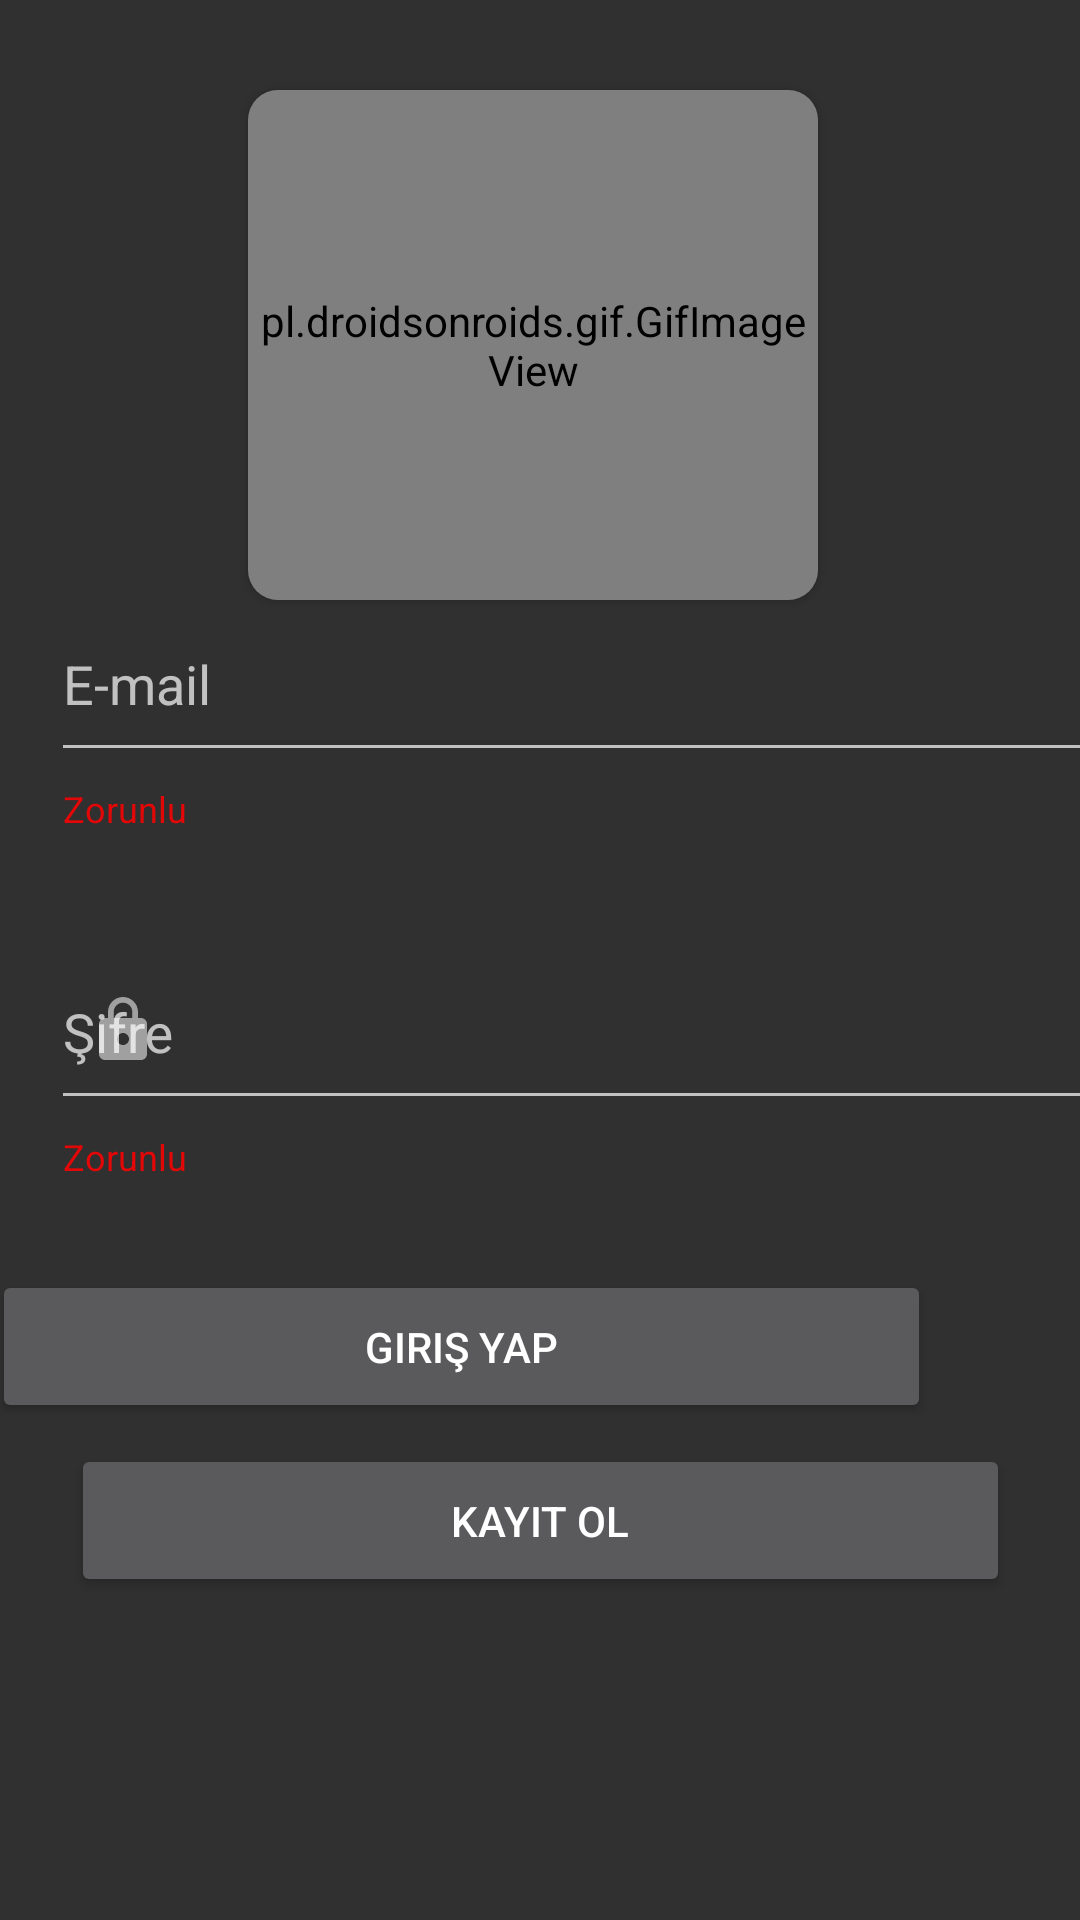

Android layout source for this screen:
<!-- AndroidManifest.xml: application theme Theme.AppCompat -->
<!-- res/layout/fragment_login.xml -->
<?xml version="1.0" encoding="utf-8"?>
<androidx.constraintlayout.widget.ConstraintLayout
    xmlns:android="http://schemas.android.com/apk/res/android"
    xmlns:app="http://schemas.android.com/apk/res-auto"
    xmlns:tools="http://schemas.android.com/tools"
    android:layout_width="match_parent"
    android:layout_height="match_parent"
    tools:context=".MainActivity">

    <Button
        android:id="@+id/btnkayit"
        android:layout_width="313dp"
        android:layout_height="51dp"
        android:layout_marginStart="50dp"
        android:layout_marginEnd="50dp"
        android:layout_marginBottom="104dp"
        android:onClick="kayit"
        android:text="Kayıt Ol"
        app:layout_constraintBottom_toBottomOf="parent"
        app:layout_constraintEnd_toEndOf="parent"
        app:layout_constraintHorizontal_bias="0.5"
        app:layout_constraintStart_toStartOf="parent"
        app:layout_constraintTop_toBottomOf="@+id/btngiris"
        app:layout_constraintVertical_bias="0.66" />

    <Button
        android:id="@+id/btngiris"
        android:layout_width="313dp"
        android:layout_height="51dp"
        android:layout_marginStart="50dp"
        android:layout_marginEnd="50dp"
        android:onClick="giris"
        android:text="Giriş Yap"
        app:layout_constraintBottom_toBottomOf="parent"
        app:layout_constraintEnd_toEndOf="parent"
        app:layout_constraintHorizontal_bias="1.0"
        app:layout_constraintStart_toStartOf="parent"
        app:layout_constraintTop_toTopOf="parent"
        app:layout_constraintVertical_bias="0.719" />

    <com.google.android.material.textfield.TextInputLayout
        android:id="@+id/textInputLayout3"
        android:layout_width="378dp"
        android:layout_height="103dp"
        android:layout_marginStart="17dp"
        android:layout_marginTop="224dp"
        android:layout_marginEnd="16dp"
        android:hint="E-mail"
        app:counterEnabled="true"
        app:helperText="Zorunlu"
        app:helperTextTextColor="#E30707"
        app:layout_constraintBottom_toTopOf="@+id/Textinput_1"
        app:layout_constraintEnd_toEndOf="parent"
        app:layout_constraintHorizontal_bias="0.0"
        app:layout_constraintStart_toStartOf="parent"
        app:layout_constraintTop_toTopOf="parent"
        app:startIconDrawable="@drawable/person">

        <com.google.android.material.textfield.TextInputEditText
            android:id="@+id/editTextemail"
            android:layout_width="match_parent"
            android:layout_height="60dp"
            android:maxLength="21"
            android:minHeight="48dp" />
    </com.google.android.material.textfield.TextInputLayout>

    <com.google.android.material.textfield.TextInputLayout
        android:id="@+id/Textinput_1"
        android:layout_width="378dp"
        android:layout_height="103dp"
        android:layout_marginStart="17dp"
        android:layout_marginTop="13dp"
        android:layout_marginEnd="16dp"
        android:layout_marginBottom="56dp"
        android:hint="Şifre"
        app:counterEnabled="true"
        app:counterMaxLength="20"
        app:endIconMode="password_toggle"
        app:helperText="Zorunlu"
        app:helperTextTextColor="#E30707"
        app:layout_constraintBottom_toTopOf="@+id/btngiris"
        app:layout_constraintEnd_toEndOf="parent"
        app:layout_constraintHorizontal_bias="0.0"
        app:layout_constraintStart_toStartOf="parent"
        app:layout_constraintTop_toBottomOf="@+id/textInputLayout3"
        app:startIconDrawable="@drawable/ic_baseline_lock_24">

        <com.google.android.material.textfield.TextInputEditText
            android:id="@+id/editTextsifre"
            android:layout_width="match_parent"
            android:layout_height="60dp"
            android:inputType="textPassword"
            android:maxLength="21"
            android:minHeight="48dp" />
    </com.google.android.material.textfield.TextInputLayout>


    <androidx.cardview.widget.CardView
        android:layout_width="190dp"
        android:layout_height="170dp"
        android:layout_marginStart="108dp"
        android:layout_marginTop="30dp"
        android:layout_marginEnd="113dp"
        app:cardCornerRadius="10dp"
        app:layout_constraintEnd_toEndOf="parent"
        app:layout_constraintStart_toStartOf="parent"
        app:layout_constraintTop_toTopOf="parent">

        <pl.droidsonroids.gif.GifImageView
            android:id="@+id/gifImageView"
            android:layout_width="190dp"
            android:layout_height="170dp"
            android:background="@color/black"
            android:src="@drawable/girisgif"

            tools:ignore="MissingClass" />
    </androidx.cardview.widget.CardView>

</androidx.constraintlayout.widget.ConstraintLayout>
<!-- resources referenced by this layout -->
<resources>
  <!-- drawable girisgif: gif bitmap (drawable, 72881 bytes) -->
  <!-- drawable ic_baseline_lock_24 (drawable) -->
  <vector android:height="24dp" android:tint="#022AF5"
      android:viewportHeight="24" android:viewportWidth="24"
      android:width="24dp" xmlns:android="http://schemas.android.com/apk/res/android">
      <path android:fillColor="@android:color/white" android:pathData="M18,8h-1L17,6c0,-2.76 -2.24,-5 -5,-5S7,3.24 7,6v2L6,8c-1.1,0 -2,0.9 -2,2v10c0,1.1 0.9,2 2,2h12c1.1,0 2,-0.9 2,-2L20,10c0,-1.1 -0.9,-2 -2,-2zM12,17c-1.1,0 -2,-0.9 -2,-2s0.9,-2 2,-2 2,0.9 2,2 -0.9,2 -2,2zM15.1,8L8.9,8L8.9,6c0,-1.71 1.39,-3.1 3.1,-3.1 1.71,0 3.1,1.39 3.1,3.1v2z"/>
  </vector>
  <!-- not gathered from this repository: default colours our renderer supplied (Android Studio template values) -->
  <color name="black">#FF000000</color>
</resources>
